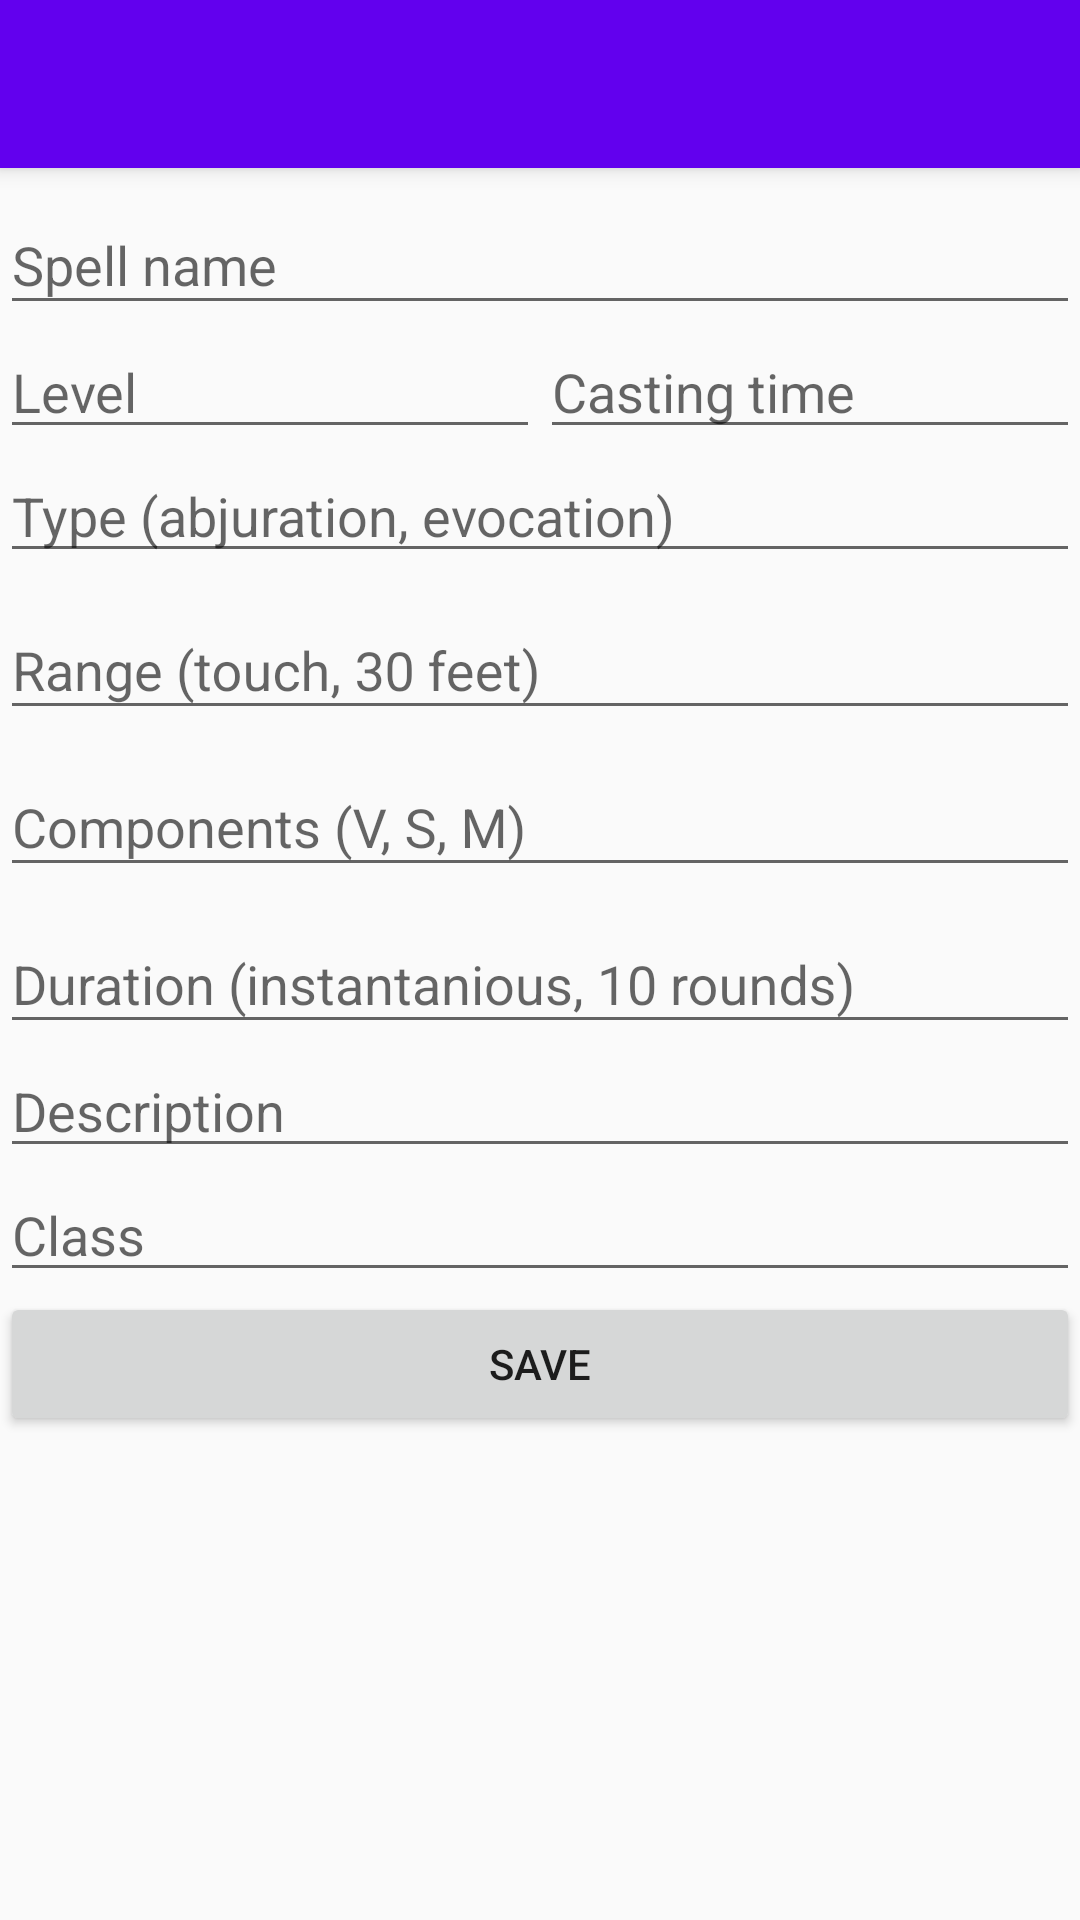

Produce the Android XML layout that renders to this screen, including the resource entries it uses.
<!-- AndroidManifest.xml: application theme AppTheme -->
<!-- res/layout/activity_spell_save.xml -->
<?xml version="1.0" encoding="utf-8"?>
<LinearLayout
        xmlns:android="http://schemas.android.com/apk/res/android"
        xmlns:tools="http://schemas.android.com/tools"
        xmlns:app="http://schemas.android.com/apk/res-auto"
        android:layout_width="match_parent"
        android:layout_height="match_parent"
        tools:context=".SpellSaveActivity"
        android:orientation="vertical">

    <include
            layout="@layout/main_toolbar"
            android:layout_width="match_parent"
            android:layout_height="wrap_content"/>

    <android.support.design.widget.TextInputLayout
            android:layout_width="match_parent"
            android:layout_height="wrap_content">

        <android.support.design.widget.TextInputEditText
                android:layout_width="match_parent"
                android:layout_height="wrap_content"
                android:hint="Spell name"
                android:id="@+id/spell_title_input"/>
    </android.support.design.widget.TextInputLayout>

    <LinearLayout
            android:orientation="horizontal"
            android:layout_width="match_parent"
            android:layout_height="wrap_content">

        <EditText
                android:layout_width="wrap_content"
                android:layout_height="wrap_content"
                android:inputType="number"
                android:ems="10"
                android:id="@+id/spell_lvl_input"
                android:layout_weight="1"
                android:hint="Level"/>

        <EditText
                android:layout_width="wrap_content"
                android:layout_height="wrap_content"
                android:inputType="textPersonName"
                android:ems="10"
                android:id="@+id/spell_cast_time_input"
                android:layout_weight="1"
                android:hint="Casting time"/>

    </LinearLayout>

    <EditText
            android:layout_width="match_parent"
            android:layout_height="wrap_content"
            android:inputType="textPersonName"
            android:ems="10"
            android:id="@+id/spell_type_input"
            android:hint="Type (abjuration, evocation)"/>

    <android.support.design.widget.TextInputLayout
            android:layout_width="match_parent"
            android:layout_height="wrap_content">

        <android.support.design.widget.TextInputEditText
                android:layout_width="match_parent"
                android:layout_height="wrap_content"
                android:hint="Range (touch, 30 feet)"
                android:id="@+id/spell_range_input"/>
    </android.support.design.widget.TextInputLayout>

    <android.support.design.widget.TextInputLayout
            android:layout_width="match_parent"
            android:layout_height="wrap_content">

        <android.support.design.widget.TextInputEditText
                android:layout_width="match_parent"
                android:layout_height="wrap_content"
                android:hint="Components (V, S, M)"
                android:id="@+id/spell_components_input"/>

    </android.support.design.widget.TextInputLayout>

    <android.support.design.widget.TextInputLayout
            android:layout_width="match_parent"
            android:layout_height="wrap_content">

        <android.support.design.widget.TextInputEditText
                android:layout_width="match_parent"
                android:layout_height="wrap_content"
                android:hint="Duration (instantanious, 10 rounds)"
                android:id="@+id/spell_duration_input"/>
    </android.support.design.widget.TextInputLayout>

    <EditText
            android:layout_width="match_parent"
            android:layout_height="wrap_content"
            android:inputType="textMultiLine"
            android:ems="10"
            android:id="@+id/spell_description_input"
            android:hint="Description"/>

    <EditText
            android:layout_width="match_parent"
            android:layout_height="wrap_content"
            android:inputType="textPersonName"
            android:ems="10"
            android:id="@+id/spell_class_input"
            android:hint="Class"/>

    <Button
            android:text="@string/spell_save_button"
            android:layout_width="match_parent"
            android:layout_height="wrap_content"
            android:id="@+id/button"
            android:onClick="onSave"/>


</LinearLayout>
<!-- res/layout/main_toolbar.xml (included above) -->
<?xml version="1.0" encoding="utf-8"?>
<android.support.v7.widget.Toolbar
        android:id="@+id/main_toolbar"
        android:minHeight="?attr/actionBarSize"
        android:layout_width="match_parent"
        android:layout_height="wrap_content"
        android:background="?attr/colorPrimary"
        xmlns:android="http://schemas.android.com/apk/res/android"
        android:theme="@style/ThemeOverlay.AppCompat.ActionBar"
        app:popupTheme="@style/ThemeOverlay.AppCompat.Light"
        android:elevation="4dp"
        xmlns:app="http://schemas.android.com/apk/res-auto">

</android.support.v7.widget.Toolbar>
<!-- resources referenced by this layout -->
<resources>
  <string name="spell_save_button">Save</string>
  <style name="AppTheme" parent="Theme.AppCompat.Light.NoActionBar">
          
          <item name="colorPrimary">@color/colorPrimary</item>
          <item name="colorPrimaryDark">@color/colorPrimaryDark</item>
          <item name="colorAccent">@color/colorAccent</item>
      </style>
  <!-- not gathered from this repository: default colours our renderer supplied (Android Studio template values) -->
  <color name="colorPrimary">#FF6200EE</color>
  <color name="colorPrimaryDark">#FF3700B3</color>
  <color name="colorAccent">#FF03DAC5</color>
</resources>
